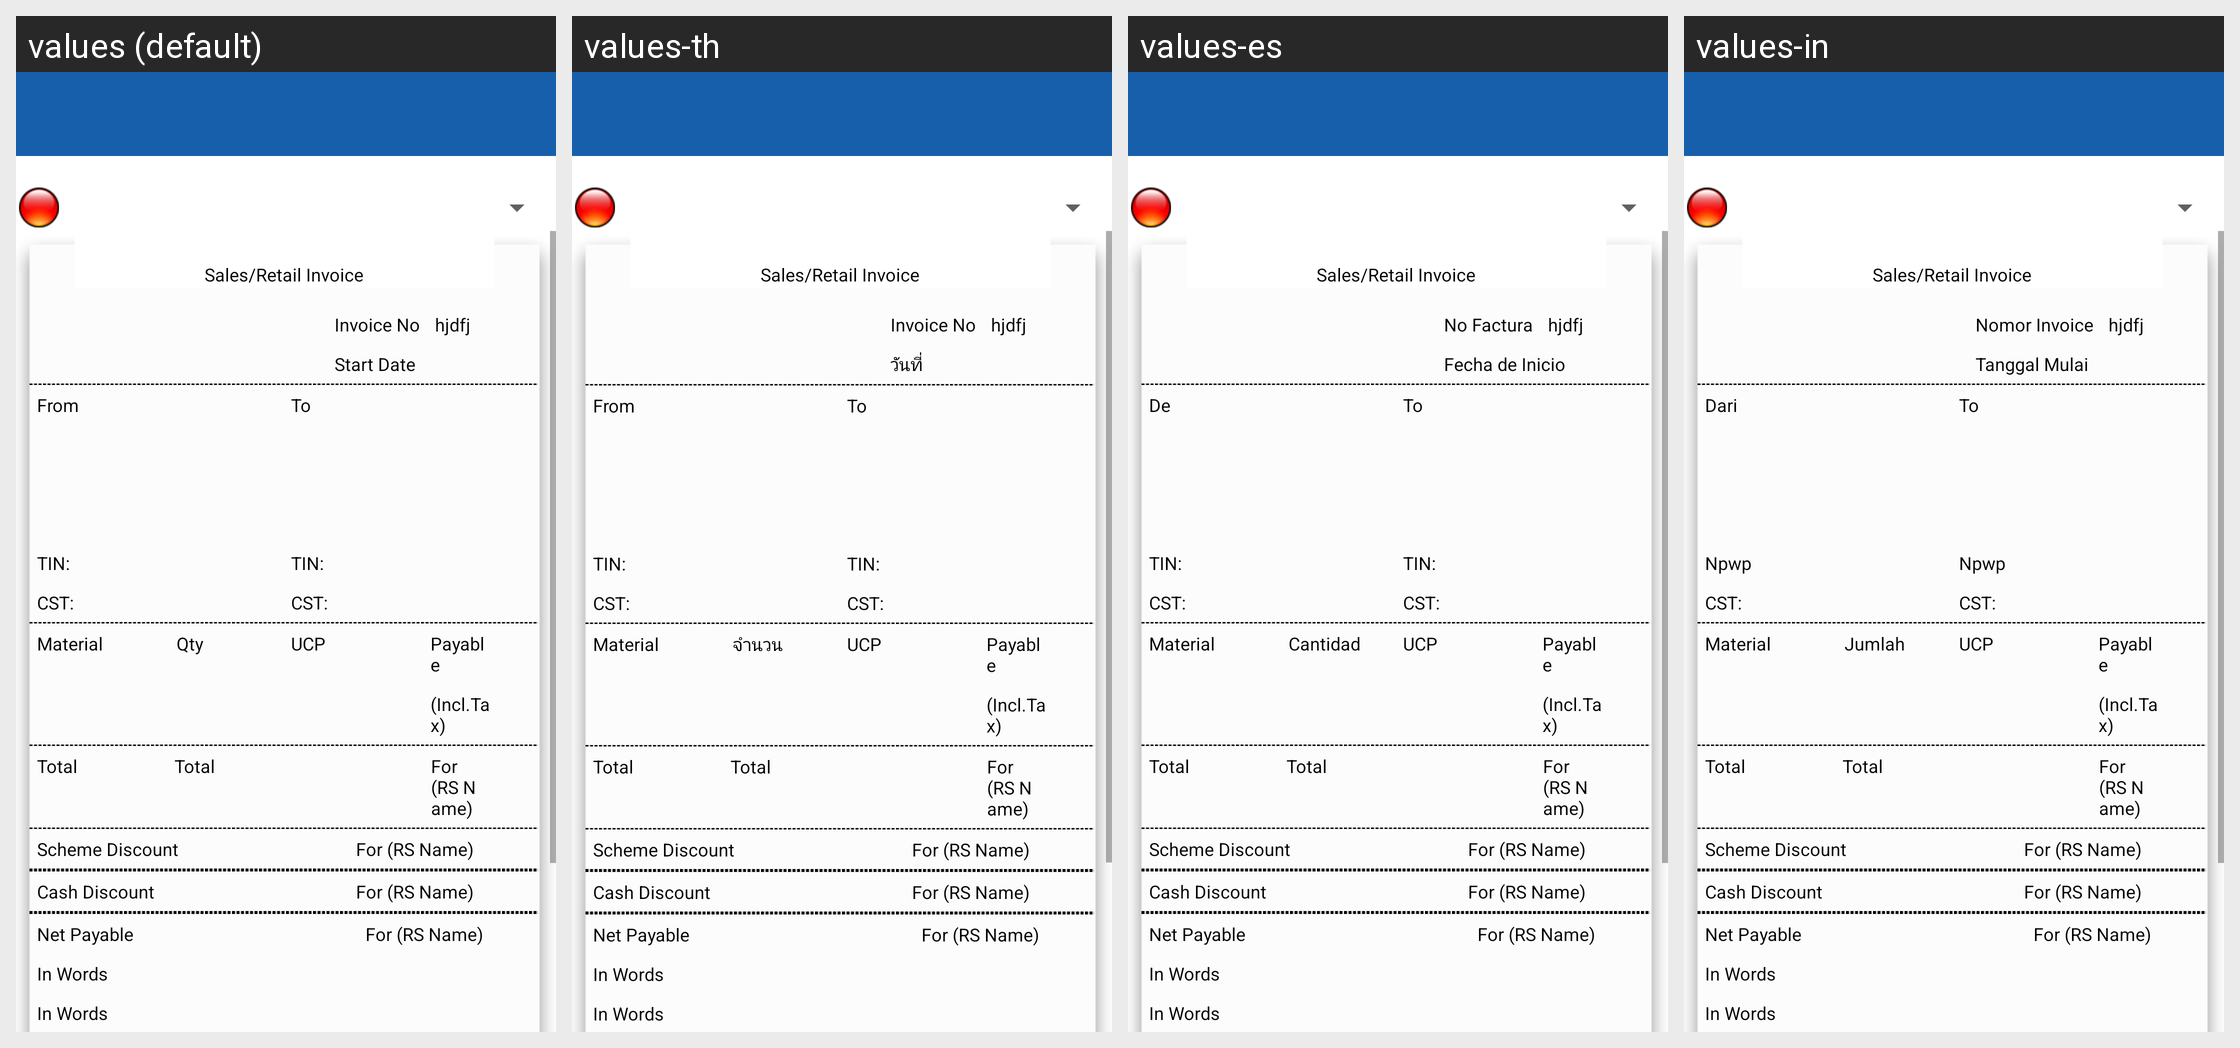

Here is an Android app screen in its default locale and in the app's own translations. Write out the translated-string differences for the strings that appear on this screen.
Android screen res/layout/activity_print_preview_zebra_titan.xml rendered under 4 locales, left to right: values (default), values-th, values-es, values-in. Device: Nexus 5 (rendered at 1080×1920; each locale shown at half size, 540×960, under a caption strip naming it); theme MVPTheme.Blue.
Other locales in the repository, not shown: values-ar, values-fr, values-lo, values-tr, values-vi, values-zh.
Strings drawn on this screen, with the default value and each locale's value (text and hints the layout hard-codes, and strings that could not be matched under every locale, appear in the picture but are not listed):

invoice_no
  values: Invoice No
  values-th: Invoice No
  values-es: No Factura
  values-in: Nomor Invoice

date
  values: Start Date
  values-th: วันที่
  values-es: Fecha de Inicio
  values-in: Tanggal Mulai

from
  values: From
  values-th: From
  values-es: De
  values-in: Dari

tin
  values: TIN:
  values-th: TIN:
  values-es: TIN:
  values-in: Npwp

qty
  values: Qty
  values-th: จำนวน
  values-es: Cantidad
  values-in: Jumlah
